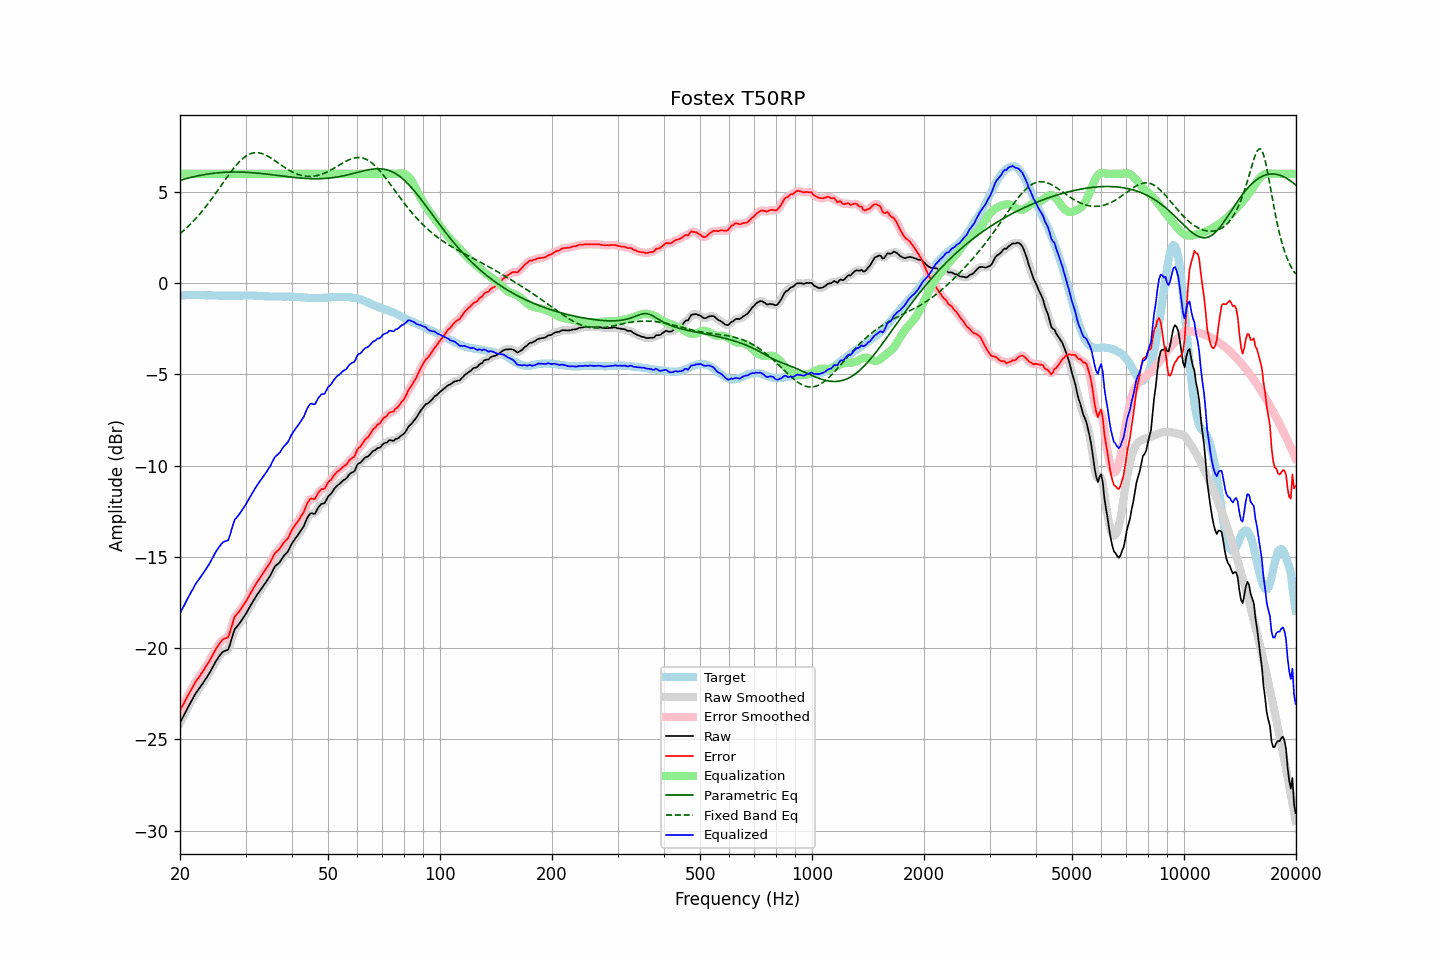

Values plotted in this chart, from the file beside it:
frequency, raw, error, smoothed, error_smoothed, equalization, parametric_eq, fixed_band_eq, equalized_raw, equalized_smoothed, target
20.00, -24.09, -23.41, -24.09, -23.41, 6.00, 5.64, 2.71, -18.09, -18.09, -0.68
20.20, -23.91, -23.24, -23.92, -23.25, 6.00, 5.67, 2.79, -17.91, -17.92, -0.67
20.40, -23.75, -23.09, -23.75, -23.08, 6.00, 5.69, 2.87, -17.75, -17.75, -0.66
20.61, -23.59, -22.93, -23.58, -22.92, 6.00, 5.72, 2.95, -17.59, -17.58, -0.66
20.81, -23.40, -22.75, -23.41, -22.75, 6.00, 5.74, 3.03, -17.40, -17.41, -0.65
21.02, -23.23, -22.58, -23.23, -22.59, 6.00, 5.76, 3.11, -17.23, -17.23, -0.65
21.23, -23.07, -22.43, -23.07, -22.43, 6.00, 5.79, 3.20, -17.07, -17.07, -0.64
21.44, -22.91, -22.27, -22.91, -22.27, 6.00, 5.81, 3.29, -16.91, -16.91, -0.64
21.66, -22.76, -22.12, -22.75, -22.11, 6.00, 5.83, 3.38, -16.76, -16.75, -0.64
21.87, -22.59, -21.95, -22.60, -21.96, 6.00, 5.85, 3.47, -16.59, -16.60, -0.64
22.09, -22.44, -21.81, -22.45, -21.82, 6.00, 5.87, 3.57, -16.44, -16.45, -0.63
22.31, -22.32, -21.69, -22.32, -21.68, 6.00, 5.89, 3.66, -16.32, -16.32, -0.63
22.54, -22.20, -21.56, -22.20, -21.56, 6.00, 5.90, 3.77, -16.20, -16.20, -0.64
22.76, -22.07, -21.42, -22.08, -21.43, 6.00, 5.92, 3.87, -16.07, -16.08, -0.65
22.99, -21.95, -21.30, -21.95, -21.29, 6.00, 5.94, 3.98, -15.95, -15.95, -0.65
23.22, -21.81, -21.16, -21.82, -21.16, 6.00, 5.95, 4.08, -15.81, -15.82, -0.65
23.45, -21.68, -21.02, -21.69, -21.03, 6.00, 5.97, 4.20, -15.68, -15.69, -0.66
23.69, -21.56, -20.89, -21.55, -20.89, 6.00, 5.98, 4.31, -15.56, -15.55, -0.66
23.92, -21.41, -20.75, -21.41, -20.74, 6.00, 6.00, 4.42, -15.41, -15.41, -0.66
24.16, -21.26, -20.60, -21.26, -20.59, 6.00, 6.01, 4.54, -15.26, -15.26, -0.66
24.40, -21.09, -20.43, -21.09, -20.43, 6.00, 6.02, 4.66, -15.09, -15.09, -0.67
24.65, -20.93, -20.27, -20.93, -20.26, 6.00, 6.03, 4.78, -14.93, -14.93, -0.67
24.89, -20.76, -20.09, -20.77, -20.10, 6.00, 6.04, 4.90, -14.76, -14.77, -0.67
25.14, -20.62, -19.95, -20.62, -19.95, 6.00, 6.05, 5.03, -14.62, -14.62, -0.67
25.39, -20.49, -19.81, -20.49, -19.81, 6.00, 6.06, 5.15, -14.49, -14.49, -0.68
25.65, -20.37, -19.70, -20.37, -19.69, 6.00, 6.06, 5.28, -14.37, -14.37, -0.68
25.91, -20.26, -19.58, -20.26, -19.59, 6.00, 6.07, 5.41, -14.26, -14.26, -0.68
26.16, -20.18, -19.50, -20.19, -19.51, 6.00, 6.08, 5.53, -14.18, -14.19, -0.68
26.43, -20.14, -19.46, -20.16, -19.48, 6.00, 6.08, 5.66, -14.14, -14.16, -0.68
26.69, -20.11, -19.43, -20.12, -19.44, 6.00, 6.09, 5.78, -14.11, -14.12, -0.68
26.96, -20.07, -19.39, -20.02, -19.33, 6.00, 6.09, 5.90, -14.07, -14.02, -0.68
27.23, -19.83, -19.14, -19.82, -19.14, 6.00, 6.09, 6.02, -13.83, -13.82, -0.68
27.50, -19.52, -18.84, -19.53, -18.85, 6.00, 6.10, 6.14, -13.52, -13.53, -0.68
27.77, -19.23, -18.55, -19.23, -18.55, 6.00, 6.10, 6.25, -13.23, -13.23, -0.68
28.05, -18.96, -18.28, -19.01, -18.32, 6.00, 6.10, 6.37, -12.96, -13.01, -0.68
28.33, -18.86, -18.18, -18.85, -18.17, 6.00, 6.10, 6.47, -12.86, -12.85, -0.68
28.62, -18.75, -18.07, -18.74, -18.06, 6.00, 6.10, 6.57, -12.75, -12.74, -0.69
28.90, -18.64, -17.97, -18.64, -17.96, 6.00, 6.09, 6.66, -12.64, -12.64, -0.68
29.19, -18.51, -17.84, -18.51, -17.84, 6.00, 6.09, 6.75, -12.51, -12.51, -0.68
29.48, -18.38, -17.70, -18.39, -17.71, 6.00, 6.09, 6.83, -12.38, -12.39, -0.68
29.78, -18.25, -17.58, -18.25, -17.58, 6.00, 6.09, 6.90, -12.25, -12.25, -0.67
30.08, -18.12, -17.45, -18.11, -17.44, 6.00, 6.08, 6.97, -12.12, -12.11, -0.67
30.38, -17.96, -17.28, -17.96, -17.29, 6.00, 6.08, 7.02, -11.96, -11.96, -0.67
30.68, -17.79, -17.12, -17.80, -17.13, 6.00, 6.07, 7.07, -11.79, -11.80, -0.67
30.99, -17.64, -16.97, -17.64, -16.97, 6.00, 6.06, 7.10, -11.64, -11.64, -0.67
31.30, -17.49, -16.82, -17.49, -16.82, 6.00, 6.06, 7.13, -11.49, -11.49, -0.67
31.61, -17.34, -16.67, -17.35, -16.67, 6.00, 6.05, 7.15, -11.34, -11.35, -0.68
31.93, -17.21, -16.53, -17.20, -16.52, 6.00, 6.04, 7.16, -11.21, -11.20, -0.68
32.24, -17.06, -16.37, -17.07, -16.38, 6.00, 6.04, 7.16, -11.06, -11.07, -0.69
32.57, -16.94, -16.25, -16.94, -16.25, 6.00, 6.03, 7.15, -10.94, -10.94, -0.69
32.89, -16.81, -16.12, -16.81, -16.12, 6.00, 6.02, 7.13, -10.81, -10.81, -0.69
33.22, -16.69, -15.99, -16.69, -15.99, 6.00, 6.01, 7.11, -10.69, -10.69, -0.70
33.55, -16.56, -15.86, -16.57, -15.86, 6.00, 6.00, 7.08, -10.56, -10.57, -0.70
33.89, -16.44, -15.73, -16.44, -15.73, 6.00, 5.99, 7.04, -10.44, -10.44, -0.72
34.23, -16.31, -15.60, -16.31, -15.60, 6.00, 5.98, 6.99, -10.31, -10.31, -0.72
34.57, -16.17, -15.45, -16.18, -15.46, 6.00, 5.97, 6.95, -10.17, -10.18, -0.72
34.92, -16.04, -15.32, -16.03, -15.31, 6.00, 5.96, 6.89, -10.04, -10.03, -0.72
35.27, -15.88, -15.15, -15.86, -15.14, 6.00, 5.95, 6.84, -9.88, -9.86, -0.72
35.62, -15.69, -14.97, -15.70, -14.97, 6.00, 5.94, 6.78, -9.69, -9.70, -0.73
35.97, -15.52, -14.79, -15.55, -14.82, 6.00, 5.93, 6.72, -9.52, -9.55, -0.73
... 635 more rows
